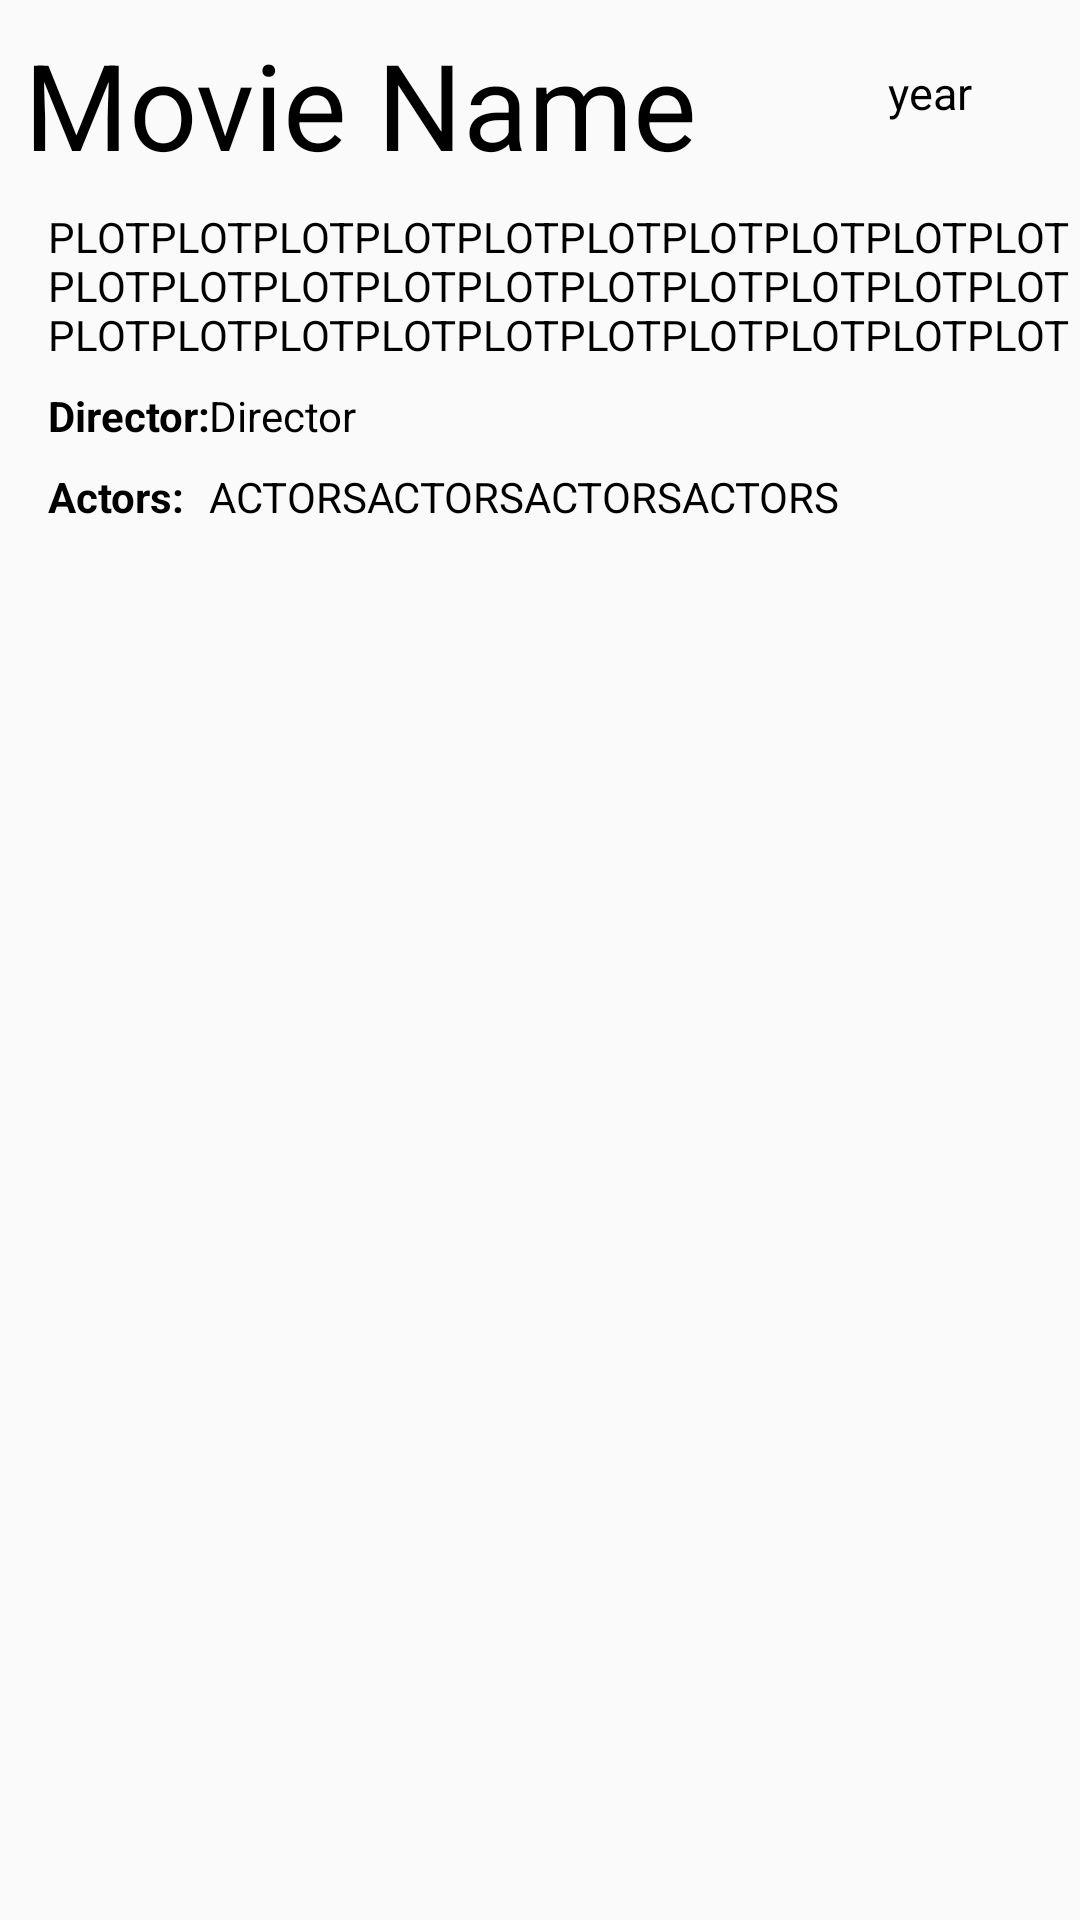

The Android layout XML behind this screen, and the referenced resources:
<!-- AndroidManifest.xml: application theme AppTheme -->
<!-- res/layout/activity_movie_info.xml -->
<?xml version="1.0" encoding="utf-8"?>
<android.support.constraint.ConstraintLayout xmlns:android="http://schemas.android.com/apk/res/android"
    xmlns:app="http://schemas.android.com/apk/res-auto"
    xmlns:tools="http://schemas.android.com/tools"

    android:layout_width="match_parent"
    android:layout_height="match_parent"
    tools:context=".ActivityMovieInfo">

    <TextView
        android:id="@+id/MovieNameView"
        android:layout_width="0dp"
        android:layout_height="wrap_content"
        android:layout_marginEnd="8dp"
        android:layout_marginLeft="8dp"
        android:layout_marginRight="8dp"
        android:layout_marginStart="8dp"
        android:layout_marginTop="8dp"
        android:text="Movie Name"
        android:textColor="@color/Foreground_light"
        android:textSize="40sp"
        app:layout_constraintEnd_toEndOf="parent"
        app:layout_constraintEnd_toStartOf="@+id/movieRatingView"
        app:layout_constraintHorizontal_bias="0.5"
        app:layout_constraintStart_toStartOf="parent"
        app:layout_constraintTop_toTopOf="parent" />

    <TextView
        android:id="@+id/movieYearView"
        android:layout_width="wrap_content"
        android:layout_height="wrap_content"
        android:layout_marginBottom="8dp"
        android:layout_marginEnd="8dp"
        android:layout_marginRight="8dp"
        android:layout_marginTop="8dp"
        android:text="year"
        android:textColor="@color/Foreground_light"
        android:textSize="15sp"
        app:layout_constraintBottom_toBottomOf="@+id/MovieNameView"
        app:layout_constraintEnd_toEndOf="parent"
        app:layout_constraintHorizontal_bias="0.0"
        app:layout_constraintStart_toStartOf="@+id/imageView"
        app:layout_constraintTop_toTopOf="parent" />

    <TextView
        android:id="@+id/moviePlotView"
        android:layout_width="0dp"
        android:layout_height="wrap_content"
        android:layout_marginLeft="8dp"
        android:layout_marginStart="8dp"
        android:layout_marginTop="8dp"
        android:text="PLOTPLOTPLOTPLOTPLOTPLOTPLOTPLOTPLOTPLOTPLOTPLOTPLOTPLOTPLOTPLOTPLOTPLOTPLOTPLOTPLOTPLOTPLOTPLOTPLOTPLOTPLOTPLOTPLOTPLOT"
        android:textColor="@color/Foreground_light"
        app:layout_constraintEnd_toEndOf="parent"
        app:layout_constraintStart_toEndOf="@+id/movieImageView"
        app:layout_constraintTop_toBottomOf="@+id/MovieNameView" />

    <TextView
        android:id="@+id/movieDirectorView"
        android:layout_width="wrap_content"
        android:layout_height="wrap_content"
        android:layout_marginEnd="8dp"
        android:layout_marginRight="8dp"
        android:layout_marginTop="8dp"
        android:text="Director"
        android:textColor="@color/Foreground_light"
        app:layout_constraintEnd_toEndOf="parent"
        app:layout_constraintHorizontal_bias="0.0"
        app:layout_constraintStart_toStartOf="@+id/movieActorsView"
        app:layout_constraintTop_toBottomOf="@+id/moviePlotView" />

    <TextView
        android:id="@+id/movieActorsView"
        android:layout_width="0dp"
        android:layout_height="wrap_content"
        android:layout_marginEnd="8dp"
        android:layout_marginLeft="8dp"
        android:layout_marginRight="8dp"
        android:layout_marginStart="8dp"
        android:layout_marginTop="8dp"
        android:text="ACTORSACTORSACTORSACTORS"
        android:textColor="@color/Foreground_light"
        app:layout_constraintEnd_toEndOf="parent"
        app:layout_constraintStart_toEndOf="@+id/textView6"
        app:layout_constraintTop_toBottomOf="@+id/movieDirectorView" />

    <TextView
        android:id="@+id/textView6"
        android:layout_width="wrap_content"
        android:layout_height="wrap_content"
        android:layout_marginLeft="8dp"
        android:layout_marginStart="8dp"
        android:text="Actors:"
        android:textColor="@color/Foreground_light"
        android:textStyle="bold"
        app:layout_constraintStart_toEndOf="@+id/movieImageView"
        app:layout_constraintTop_toTopOf="@+id/movieActorsView" />

    <TextView
        android:id="@+id/textView7"
        android:layout_width="wrap_content"
        android:layout_height="wrap_content"
        android:layout_marginLeft="8dp"
        android:layout_marginStart="8dp"
        android:text="Director:"
        android:textColor="@color/Foreground_light"
        android:textStyle="bold"
        app:layout_constraintStart_toEndOf="@+id/movieImageView"
        app:layout_constraintTop_toTopOf="@+id/movieDirectorView" />

    <ImageView
        android:id="@+id/imageView"
        android:layout_width="wrap_content"
        android:layout_height="wrap_content"
        android:layout_marginEnd="8dp"
        android:layout_marginRight="8dp"
        android:layout_marginTop="8dp"
        android:tint="#fff600"
        app:layout_constraintBottom_toTopOf="@+id/moviePlotView"
        app:layout_constraintEnd_toStartOf="@+id/movieRatingView"
        app:layout_constraintHorizontal_bias="0.84"
        app:layout_constraintStart_toEndOf="@+id/MovieNameView"
        app:layout_constraintTop_toBottomOf="@+id/movieYearView"
        app:srcCompat="@drawable/ic_baseline_star_rate_18px" />

    <TextView
        android:id="@+id/movieRatingView"
        android:layout_width="wrap_content"
        android:layout_height="wrap_content"
        android:layout_marginBottom="8dp"
        android:layout_marginEnd="16dp"
        android:layout_marginRight="16dp"
        android:layout_marginTop="16dp"
        android:text="Rating"
        android:textColor="@color/Foreground_light"
        app:layout_constraintBottom_toBottomOf="@+id/imageView"
        app:layout_constraintEnd_toEndOf="parent"
        app:layout_constraintTop_toBottomOf="@+id/movieYearView" />

    <ImageView
        android:id="@+id/movieImageView"
        android:layout_width="wrap_content"
        android:layout_height="wrap_content"
        android:layout_marginLeft="8dp"
        android:layout_marginStart="8dp"
        app:layout_constraintStart_toStartOf="parent"
        app:layout_constraintTop_toTopOf="@+id/moviePlotView"
        app:srcCompat="@mipmap/ic_launcher" />


</android.support.constraint.ConstraintLayout>
<!-- resources referenced by this layout -->
<resources>
  <color name="Foreground_light">#000000</color>
  <style name="AppTheme" parent="Base.Theme.AppCompat.Light.DarkActionBar">
          
          <item name="colorPrimary">@color/colorPrimary</item>
          <item name="colorPrimaryDark">@color/colorPrimaryDark</item>
          <item name="colorAccent">@color/colorAccent</item>
      </style>
  <color name="colorPrimary">#3F51B5</color>
  <color name="colorPrimaryDark">#303F9F</color>
  <color name="colorAccent">#FF4081</color>
</resources>
